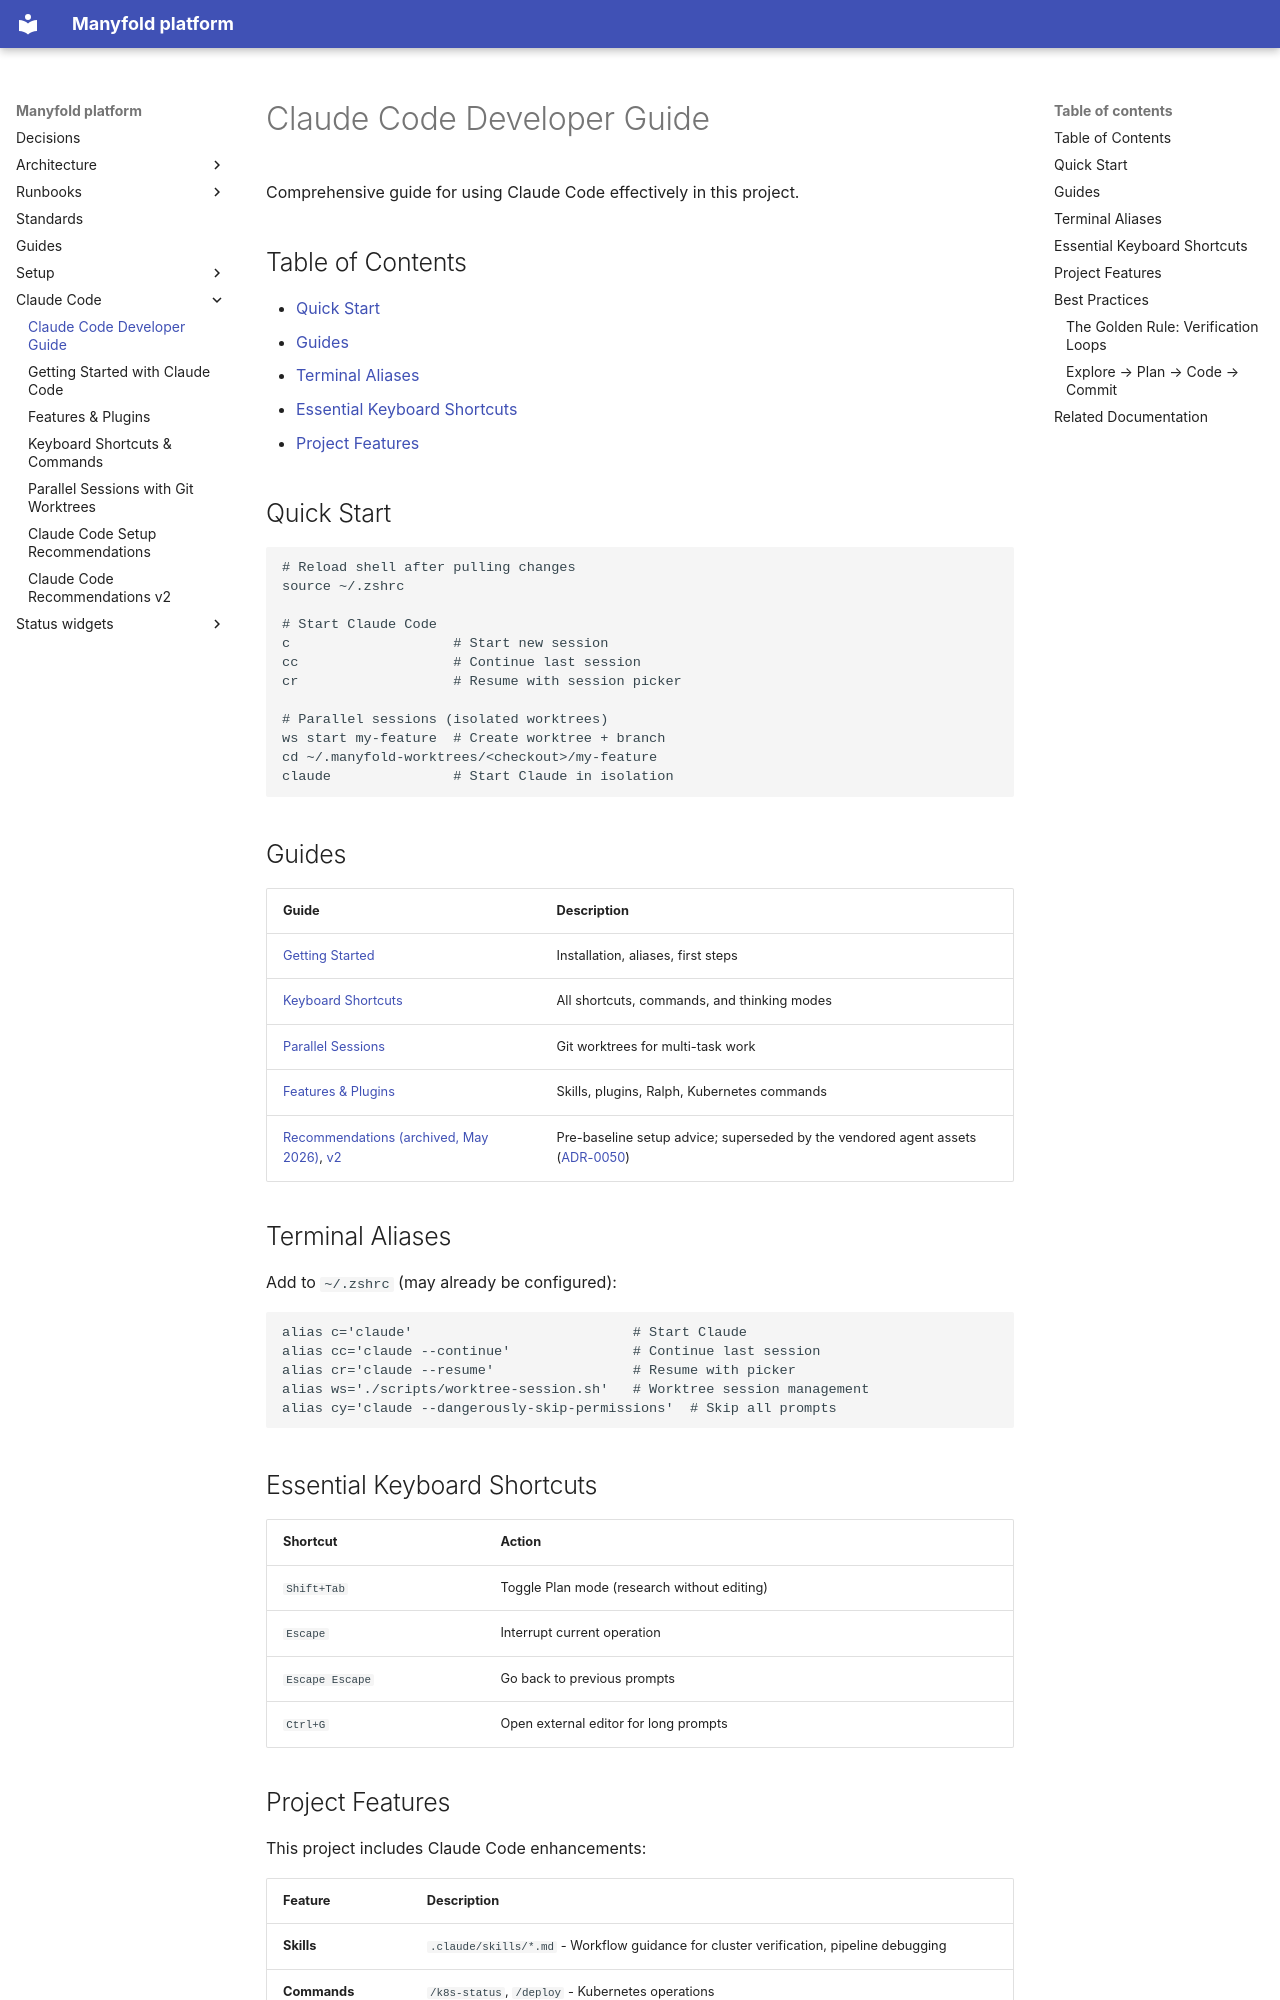

repository: manyfold-dk/manyfold-platform · page: claude-code/index.html · generator: mkdocs

# Claude Code Developer Guide

Comprehensive guide for using Claude Code effectively in this project.

## Table of Contents

- [Quick Start](#quick-start)
- [Guides](#guides)
- [Terminal Aliases](#terminal-aliases)
- [Essential Keyboard Shortcuts](#essential-keyboard-shortcuts)
- [Project Features](#project-features)

## Quick Start

```bash
# Reload shell after pulling changes
source ~/.zshrc

# Start Claude Code
c                    # Start new session
cc                   # Continue last session
cr                   # Resume with session picker

# Parallel sessions (isolated worktrees)
ws start my-feature  # Create worktree + branch
cd ~/.manyfold-worktrees/<checkout>/my-feature
claude               # Start Claude in isolation
```

## Guides

| Guide | Description |
|-------|-------------|
| [Getting Started](getting-started.md) | Installation, aliases, first steps |
| [Keyboard Shortcuts](keyboard-shortcuts.md) | All shortcuts, commands, and thinking modes |
| [Parallel Sessions](parallel-sessions.md) | Git worktrees for multi-task work |
| [Features & Plugins](features.md) | Skills, plugins, Ralph, Kubernetes commands |
| [Recommendations (archived, May 2026)](CLAUDE-CODE-RECOMMENDATIONS.md), [v2](CLAUDE-CODE-RECOMMENDATIONSv2.md) | Pre-baseline setup advice; superseded by the vendored agent assets ([ADR-0050](../adr/0050-agent-instruction-baseline-and-session-altitudes.md)) |

## Terminal Aliases

Add to `~/.zshrc` (may already be configured):

```bash
alias c='claude'                           # Start Claude
alias cc='claude --continue'               # Continue last session
alias cr='claude --resume'                 # Resume with picker
alias ws='./scripts/worktree-session.sh'   # Worktree session management
alias cy='claude --dangerously-skip-permissions'  # Skip all prompts
```

## Essential Keyboard Shortcuts

| Shortcut | Action |
|----------|--------|
| `Shift+Tab` | Toggle Plan mode (research without editing) |
| `Escape` | Interrupt current operation |
| `Escape Escape` | Go back to previous prompts |
| `Ctrl+G` | Open external editor for long prompts |
